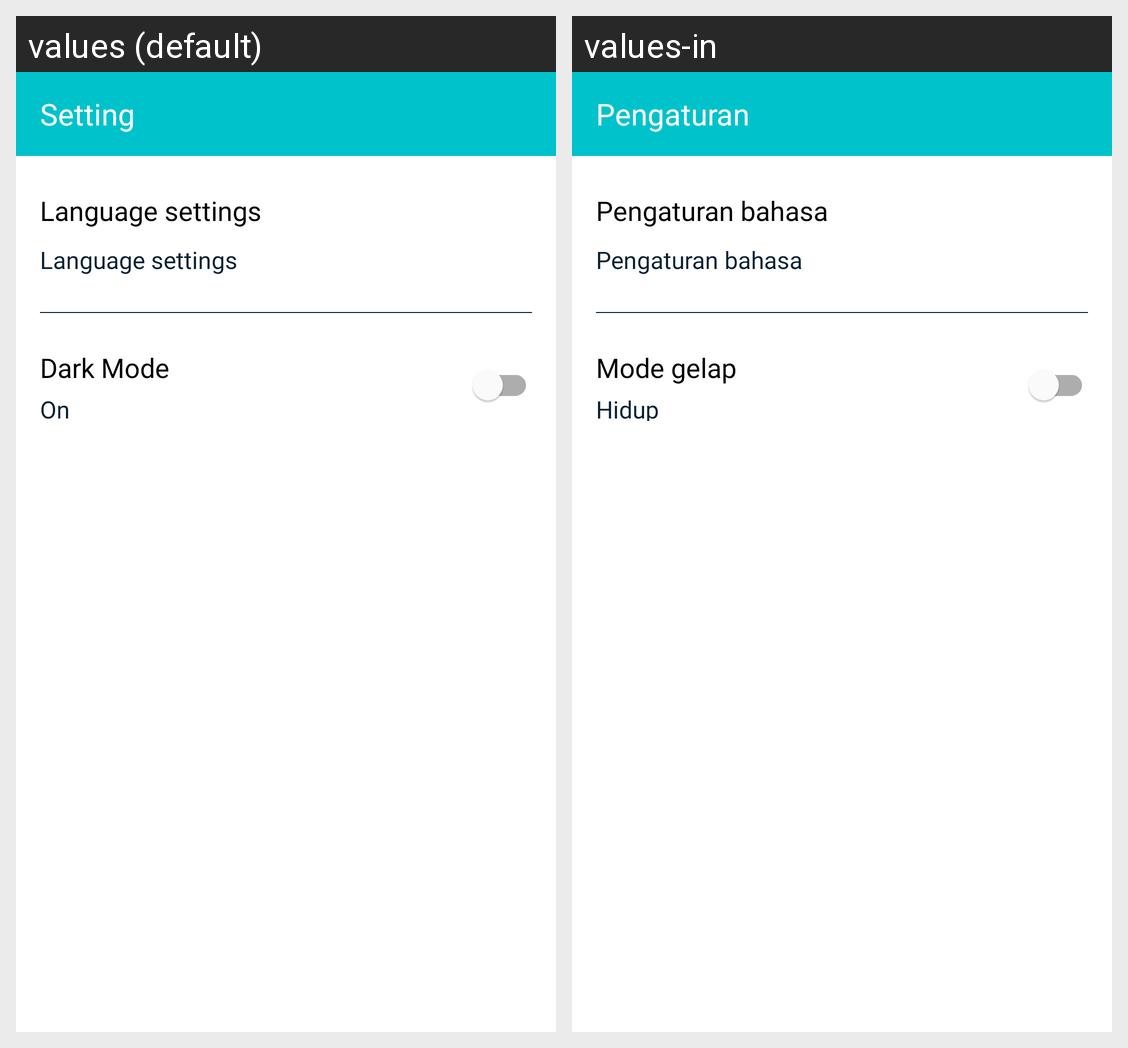

The Android screen above is rendered under two locales of the same app. Produce the string resources it draws, with the default and per-locale values.
Android screen res/layout/activity_setting.xml rendered under 2 locales, left to right: values (default), values-in. Device: Nexus 5 (rendered at 1080×1920; each locale shown at half size, 540×960, under a caption strip naming it); theme Theme.GithubApps.
Strings drawn on this screen, with the default value and each locale's value (text and hints the layout hard-codes, and strings that could not be matched under every locale, appear in the picture but are not listed):

settings
  values: Setting
  values-in: Pengaturan

language_settings
  values: Language settings
  values-in: Pengaturan bahasa

dark_mode
  values: Dark Mode
  values-in: Mode gelap

button_on
  values: On
  values-in: Hidup
